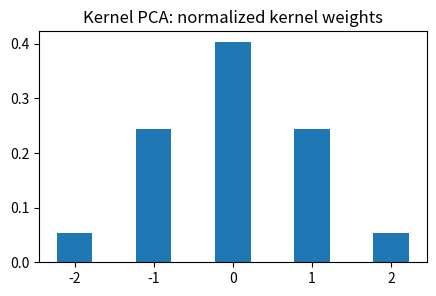
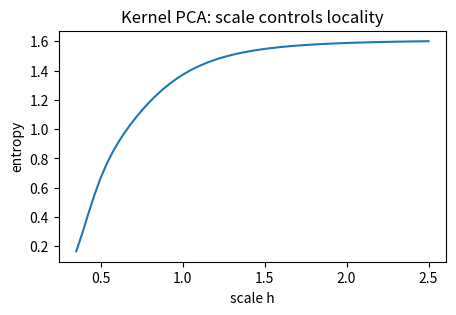
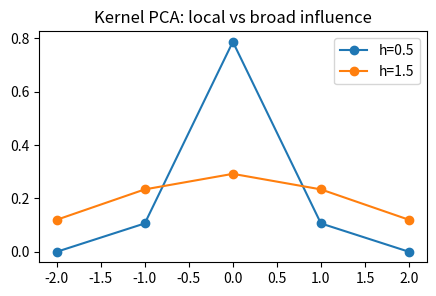
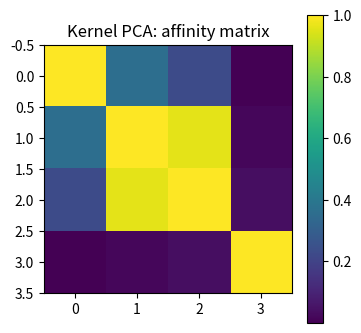
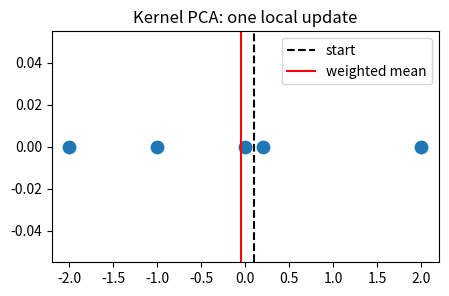

Reproduce these figures in Python, in order.
import numpy as np, matplotlib.pyplot as plt, math, itertools
np.random.seed(0)
def pairwise_sq(A,B):
    A=np.asarray(A,float); B=np.asarray(B,float)
    return ((A[:,None,:]-B[None,:,:])**2).sum(axis=2)
def softmax(z):
    z=np.asarray(z,float); z=z-np.max(z)
    e=np.exp(z); return e/e.sum()
def entropy(p):
    p=np.asarray(p,float); p=p[p>0]
    return float(-(p*np.log(p)).sum())
def center(K):
    n=K.shape[0]; H=np.eye(n)-np.ones((n,n))/n
    return H@K@H
print('setup ok')

# 1) Gaussian neighborhood weights around a query
x=np.array([-2.,-1.,0.,1.,2.]); q=0.; h=1.0
w=np.exp(-0.5*((x-q)/h)**2); p=w/w.sum()
plt.figure(figsize=(5,3)); plt.bar(x,p,width=.45); plt.title('Kernel PCA: normalized kernel weights')
assert abs(p.sum()-1)<1e-12 and p[2]==p.max()

# 2) bandwidth/perplexity-style knob: larger h spreads influence
x=np.array([-2.,-1.,0.,1.,2.]); hs=np.linspace(.35,2.5,60)
ents=[entropy(np.exp(-0.5*(x/h)**2)/np.exp(-0.5*(x/h)**2).sum()) for h in hs]
plt.figure(figsize=(5,3)); plt.plot(hs,ents); plt.xlabel('scale h'); plt.ylabel('entropy'); plt.title('Kernel PCA: scale controls locality')
assert ents[-1]>ents[0]

# 3) contrast local and broad kernels on the same points
x=np.array([-2.,-1.,0.,1.,2.])
plt.figure(figsize=(5,3))
for h in [.5,1.5]:
    p=np.exp(-0.5*(x/h)**2); p=p/p.sum(); plt.plot(x,p,'-o',label=f'h={h}')
plt.legend(); plt.title('Kernel PCA: local vs broad influence')
assert True

# 4) symmetric pairwise affinities form a heatmap
X=np.array([[-1.],[0.],[.2],[2.]])
K=np.exp(-pairwise_sq(X,X)/(2*.7**2))
plt.figure(figsize=(4,4)); plt.imshow(K,cmap='viridis'); plt.colorbar(); plt.title('Kernel PCA: affinity matrix')
assert np.allclose(K,K.T) and np.allclose(np.diag(K),1)

# 5) weighted average moves toward denser nearby points
x=np.array([-2.,-1.,0.,.2,2.]); q=.1; h=.8
w=np.exp(-0.5*((x-q)/h)**2); new=(w*x).sum()/w.sum()
plt.figure(figsize=(5,3)); plt.scatter(x,np.zeros_like(x),s=80); plt.axvline(q,c='k',ls='--',label='start'); plt.axvline(new,c='r',label='weighted mean'); plt.legend(); plt.title('Kernel PCA: one local update')
assert -0.2<new<0.2
